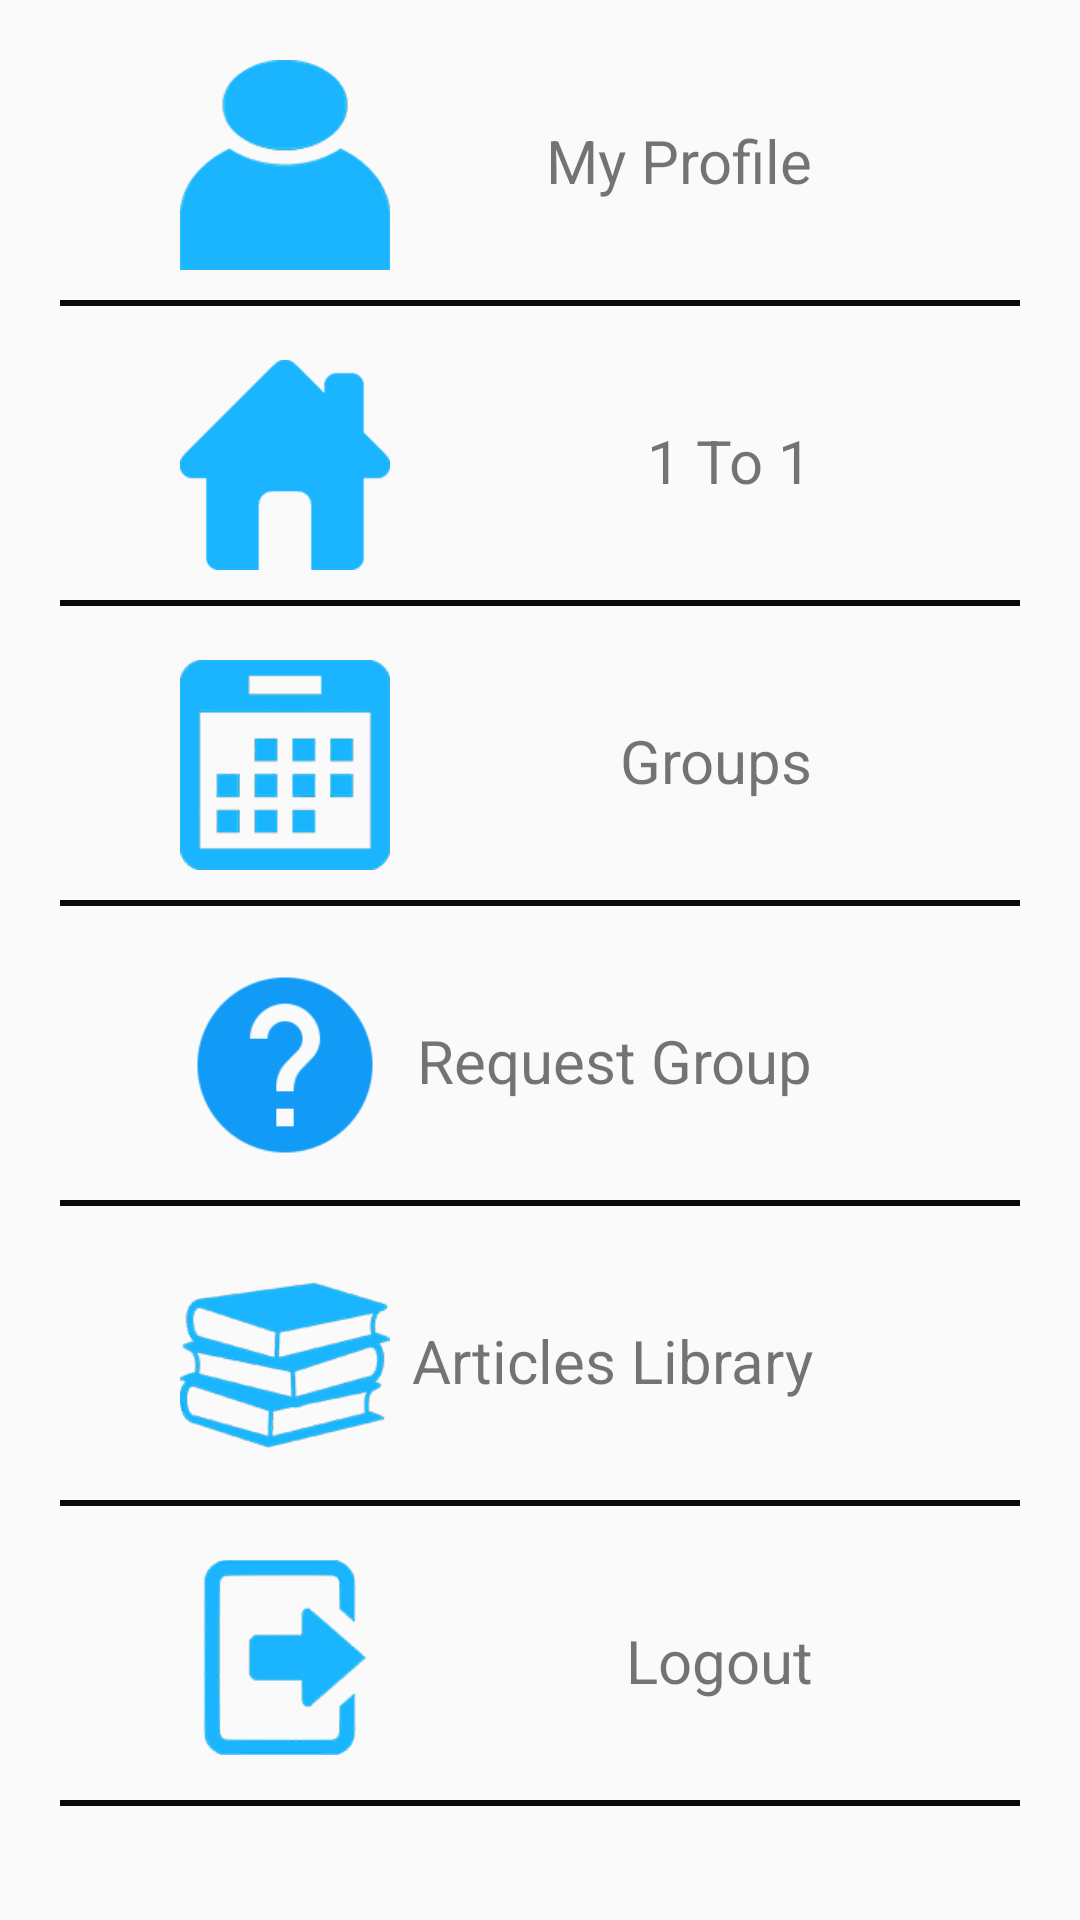

Write the Android layout XML for this screen, with the resource values it uses.
<!-- AndroidManifest.xml: application theme AppTheme -->
<!-- res/layout/activity_home.xml -->
<?xml version="1.0" encoding="utf-8"?>

    <ScrollView
        xmlns:android="http://schemas.android.com/apk/res/android"
        xmlns:app="http://schemas.android.com/apk/res-auto"

        android:id="@+id/scrollLay"
        android:layout_width="match_parent"
        android:layout_height="match_parent">
    <RelativeLayout

        android:layout_width="match_parent"
        android:id="@+id/relLay"
        android:layout_height="match_parent">

        <RelativeLayout
            android:layout_width="match_parent"
            android:layout_height="100dp"
            android:id="@+id/myProfileLay"
            android:layout_alignParentTop="true"
            android:onClick="myProfile"
            android:layout_alignParentRight="true"
            android:layout_alignParentEnd="true"
            android:layout_marginRight="39dp"
            android:layout_marginEnd="39dp">
            <ImageView
                android:layout_width="70dp"
                android:layout_height="70dp"
                android:layout_marginLeft="60dp"
                android:id="@+id/profileImage"
                android:layout_marginTop="20dp"
                app:srcCompat="@mipmap/myprofile" />
            <TextView
                android:layout_width="wrap_content"
                android:layout_height="wrap_content"
                android:layout_marginRight="50dp"
                android:textSize="20sp"
                android:layout_marginTop="40dp"
                android:layout_alignRight="@+id/profileImage"
                android:layout_alignParentRight="true"

                android:text="My Profile"/>


        </RelativeLayout>
        <View
            android:layout_width="match_parent"
            android:layout_height="2dp"
           android:layout_below="@+id/myProfileLay"
            android:layout_marginLeft="20dp"
            android:id="@+id/profView"
            android:layout_marginRight="20dp"
            android:background="#0a0909" />

        <RelativeLayout
            android:layout_width="match_parent"
            android:layout_height="100dp"
            android:id="@+id/oneToOneLay"
            android:onClick="OneToOne"
            android:layout_below="@+id/myProfileLay"

            android:layout_marginRight="39dp"
            android:layout_marginEnd="39dp">
            <ImageView
                android:layout_width="70dp"
                android:layout_height="70dp"
                android:layout_marginLeft="60dp"
                android:id="@+id/oneImage"
                android:layout_marginTop="20dp"
                app:srcCompat="@mipmap/home" />
            <TextView
                android:layout_width="wrap_content"
                android:layout_height="wrap_content"
                android:layout_marginRight="50dp"
                android:textSize="20sp"
                android:layout_marginTop="40dp"
                android:layout_alignRight="@+id/oneImage"
                android:layout_alignParentRight="true"

                android:text="1 To 1"/>


        </RelativeLayout>

        <View
            android:layout_width="match_parent"
            android:layout_height="2dp"
            android:layout_below="@+id/oneToOneLay"
            android:layout_marginLeft="20dp"
            android:id="@+id/oneView"
            android:layout_marginRight="20dp"
            android:background="#0a0909" />
        <RelativeLayout
            android:layout_width="match_parent"
            android:layout_height="100dp"
            android:id="@+id/groupsLay"
            android:layout_below="@+id/oneToOneLay"
            android:onClick="OpenEvents"
            android:layout_marginRight="39dp"
            android:layout_marginEnd="39dp">
            <ImageView
                android:layout_width="70dp"
                android:layout_height="70dp"
                android:layout_marginLeft="60dp"
                android:id="@+id/groupsImage"
                android:layout_marginTop="20dp"
                app:srcCompat="@mipmap/events" />
            <TextView
                android:layout_width="wrap_content"
                android:layout_height="wrap_content"
                android:layout_marginRight="50dp"
                android:textSize="20sp"
                android:layout_marginTop="40dp"
                android:layout_alignRight="@+id/groupsImage"
                android:layout_alignParentRight="true"

                android:text="Groups"/>


        </RelativeLayout>

        <View
            android:layout_width="match_parent"
            android:layout_height="2dp"
            android:layout_below="@+id/groupsLay"
            android:layout_marginLeft="20dp"
            android:id="@+id/groupsView"
            android:layout_marginRight="20dp"
            android:background="#0a0909" />
        <RelativeLayout
            android:layout_width="match_parent"
            android:layout_height="100dp"
            android:id="@+id/reqLay"
            android:layout_below="@+id/groupsLay"
            android:onClick="reqEvent"
            android:layout_marginRight="39dp"
            android:layout_marginEnd="39dp">
            <ImageView
                android:layout_width="70dp"
                android:layout_height="70dp"
                android:layout_marginLeft="60dp"
                android:id="@+id/reqGroup"
                android:layout_marginTop="20dp"
                app:srcCompat="@mipmap/ques" />
            <TextView
                android:layout_width="wrap_content"
                android:layout_height="wrap_content"
                android:layout_marginRight="50dp"
                android:textSize="20sp"
                android:layout_marginLeft="40dp"
                android:layout_marginTop="40dp"
                android:layout_alignRight="@+id/reqGroup"
                android:layout_alignParentRight="true"

                android:text="Request Group"/>


        </RelativeLayout>

        <View
            android:layout_width="match_parent"
            android:layout_height="2dp"
            android:layout_below="@+id/reqLay"
            android:layout_marginLeft="20dp"
            android:id="@+id/reqView"
            android:layout_marginRight="20dp"
            android:background="#0a0909" />
        <RelativeLayout
            android:layout_width="match_parent"
            android:layout_height="100dp"
            android:id="@+id/articleLibLay"
            android:onClick="openLib"
            android:layout_below="@+id/reqLay"

            android:layout_marginRight="39dp"
            android:layout_marginEnd="39dp">
            <ImageView
                android:layout_width="70dp"
                android:layout_height="70dp"
                android:layout_marginLeft="60dp"
                android:id="@+id/articleImage"
                android:layout_marginTop="20dp"
                app:srcCompat="@mipmap/library" />
            <TextView
                android:layout_width="wrap_content"
                android:layout_height="wrap_content"
                android:layout_marginRight="50dp"
                android:textSize="20sp"
                android:layout_marginTop="40dp"
                android:layout_alignRight="@+id/articleImage"
                android:layout_alignParentRight="true"

                android:text="Articles Library"/>


        </RelativeLayout>

        <View
            android:layout_width="match_parent"
            android:layout_height="2dp"
            android:layout_below="@+id/articleLibLay"
            android:layout_marginLeft="20dp"
            android:id="@+id/articleView"
            android:layout_marginRight="20dp"
            android:background="#0a0909" />
        <RelativeLayout
            android:layout_width="match_parent"
            android:layout_height="100dp"
            android:id="@+id/LogoutLay"
            android:layout_below="@+id/articleLibLay"
            android:onClick="logout"
            android:layout_marginRight="39dp"
            android:layout_marginEnd="39dp">
            <ImageView
                android:layout_width="70dp"
                android:layout_height="65dp"
                android:layout_marginLeft="60dp"
                android:id="@+id/logoutImage"
                android:layout_marginTop="20dp"
                app:srcCompat="@mipmap/logout" />
            <TextView
                android:layout_width="wrap_content"
                android:layout_height="wrap_content"
                android:layout_marginRight="50dp"
                android:textSize="20sp"
                android:layout_marginTop="40dp"
                android:layout_alignRight="@+id/logoutImage"
                android:layout_alignParentRight="true"

                android:text="Logout"/>


        </RelativeLayout>


        <View
            android:layout_width="match_parent"
            android:layout_height="2dp"
            android:layout_below="@+id/LogoutLay"
            android:layout_marginLeft="20dp"
            android:id="@+id/logoutView"
            android:layout_marginRight="20dp"
            android:background="#0a0909" />
    </RelativeLayout>

    </ScrollView>
<!-- resources referenced by this layout -->
<resources>
  <!-- mipmap events: png bitmap (mipmap-mdpi, 10175 bytes) -->
  <!-- mipmap home: png bitmap (mipmap-mdpi, 3557 bytes) -->
  <!-- mipmap library: png bitmap (mipmap-mdpi, 13886 bytes) -->
  <!-- mipmap logout: png bitmap (mipmap-mdpi, 10116 bytes) -->
  <!-- mipmap myprofile: png bitmap (mipmap-mdpi, 5391 bytes) -->
  <!-- mipmap ques: png bitmap (mipmap-mdpi, 18580 bytes) -->
  <style name="AppTheme" parent="Theme.AppCompat.Light.DarkActionBar">
          
          <item name="colorPrimary">#1ab4ff</item>
          <item name="colorPrimaryDark">#1ab4ff</item>
          <item name="colorAccent">#1ab4ff</item>
      </style>
</resources>
